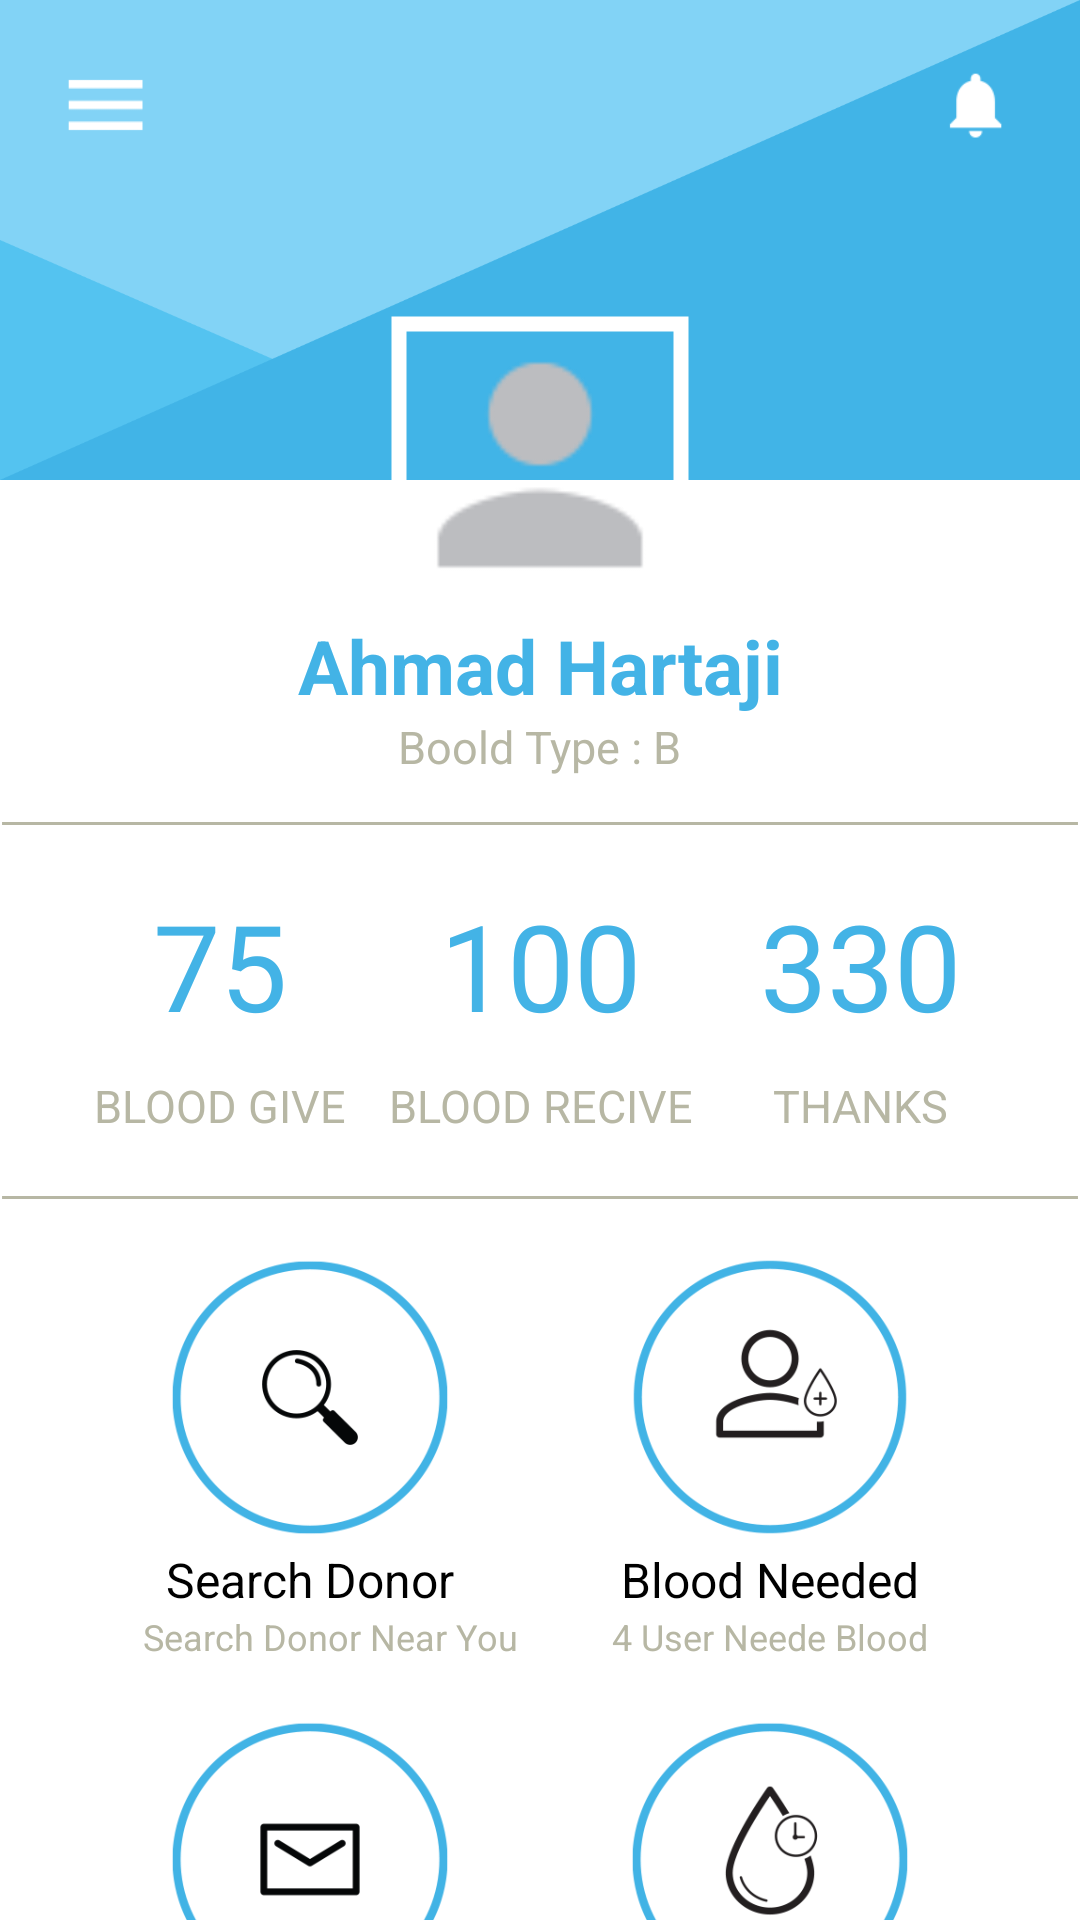

Layout XML and referenced resources for this Android screen:
<!-- AndroidManifest.xml: application theme Theme.10119226Latihan2 -->
<!-- res/layout/home.xml -->
<?xml version="1.0" encoding="utf-8"?>
<androidx.constraintlayout.widget.ConstraintLayout xmlns:android="http://schemas.android.com/apk/res/android"
    xmlns:app="http://schemas.android.com/apk/res-auto"
    xmlns:tools="http://schemas.android.com/tools"
    android:layout_width="match_parent"
    android:layout_height="match_parent"
    android:background="@color/white"
    tools:context=".home">
    <ImageView
        android:id="@+id/header"
        android:layout_width="match_parent"
        android:layout_height="160dp"
        android:src="@drawable/ic_header_profile"
        android:scaleType="fitXY"
        app:layout_constraintTop_toTopOf="parent"/>
    <ImageView
        android:id="@+id/side_menu"
        android:layout_width="30dp"
        android:layout_height="30dp"
        android:layout_marginTop="20dp"
        android:layout_marginStart="20dp"
        android:src="@drawable/ic_side_menu"
        app:layout_constraintStart_toStartOf="parent"
        app:layout_constraintTop_toTopOf="parent"/>
    <ImageView
        android:layout_width="30dp"
        android:layout_height="30dp"
        android:src="@drawable/ic_notification"
        android:layout_marginEnd="20dp"
        app:layout_constraintTop_toTopOf="@id/side_menu"
        app:layout_constraintEnd_toEndOf="parent"
        app:layout_constraintBottom_toBottomOf="@id/side_menu"/>

    <com.google.android.material.imageview.ShapeableImageView
        android:id="@+id/profile"
        android:layout_width="100dp"
        android:layout_height="100dp"
        android:src="@drawable/ic_profile_default_small"
        app:strokeWidth="5dp"
        app:strokeColor="@color/white"
        android:padding="3dp"
        android:layout_marginTop="150dp"
        app:layout_constraintStart_toStartOf="parent"
        app:layout_constraintEnd_toEndOf="parent"
        app:layout_constraintTop_toTopOf="parent"
        app:layout_constraintBottom_toBottomOf="@id/header"/>
    <TextView
        android:id="@+id/nama"
        android:layout_width="wrap_content"
        android:layout_height="wrap_content"
        android:text="Ahmad Hartaji"
        android:textColor="@color/main_backround"
        app:layout_constraintTop_toBottomOf="@+id/profile"
        app:layout_constraintStart_toStartOf="parent"
        app:layout_constraintEnd_toEndOf="parent"
        android:textSize="25sp"
        android:textStyle="bold"
        />
    <TextView
        android:id="@+id/blodtype"
        android:layout_width="wrap_content"
        android:layout_height="wrap_content"
        android:text="Boold Type : B"
        android:textColor="@color/abu"
        app:layout_constraintTop_toBottomOf="@+id/nama"
        app:layout_constraintStart_toStartOf="parent"
        app:layout_constraintEnd_toEndOf="parent"
        android:textSize="15sp"
        />
    <View
        android:id="@+id/line_2"
        android:layout_marginTop="15dp"
        android:layout_width="match_parent"
        android:layout_height="1dp"
        app:layout_constraintTop_toBottomOf="@+id/blodtype"
        android:background="@drawable/line_2"
        />
    <TextView
        android:id="@+id/angka1"
        android:layout_width="wrap_content"
        android:layout_height="wrap_content"
        android:layout_marginTop="20dp"
        android:text="75"
        android:textColor="@color/main_backround"
        app:layout_constraintTop_toBottomOf="@+id/line_2"
        app:layout_constraintStart_toStartOf="parent"
        app:layout_constraintEnd_toStartOf="@+id/angka2"
        android:textSize="40sp"
        />
    <TextView
        android:id="@+id/angka2"
        android:layout_marginTop="20dp"
        android:layout_width="wrap_content"
        android:layout_height="wrap_content"
        android:text="100"
        android:textColor="@color/main_backround"
        app:layout_constraintTop_toBottomOf="@+id/line_2"
        app:layout_constraintStart_toStartOf="parent"
        app:layout_constraintEnd_toEndOf="parent"
        android:textSize="40sp"
        />
    <TextView
        android:id="@+id/angka3"
        android:layout_marginTop="20dp"
        android:layout_width="wrap_content"
        android:layout_height="wrap_content"
        android:text="330"
        android:textColor="@color/main_backround"
        app:layout_constraintTop_toBottomOf="@+id/line_2"
        app:layout_constraintStart_toEndOf="@+id/angka2"
        app:layout_constraintEnd_toEndOf="parent"
        android:textSize="40sp"
        />
    <TextView
        android:id="@+id/description1"
        android:layout_marginTop="10dp"
        android:layout_width="wrap_content"
        android:layout_height="wrap_content"
        android:text="BLOOD GIVE"
        android:textColor="@color/abu"
        app:layout_constraintTop_toBottomOf="@+id/angka1"
        app:layout_constraintStart_toStartOf="@+id/angka1"
        app:layout_constraintEnd_toEndOf="@+id/angka1"
        android:textSize="15sp"
        />
    <TextView
        android:id="@+id/description2"
        android:layout_marginTop="10dp"
        android:layout_width="wrap_content"
        android:layout_height="wrap_content"
        android:text="BLOOD RECIVE"
        android:textColor="@color/abu"
        app:layout_constraintTop_toBottomOf="@+id/angka2"
        app:layout_constraintStart_toStartOf="@+id/angka2"
        app:layout_constraintEnd_toEndOf="@+id/angka2"
        android:textSize="15sp"
        />
    <TextView
        android:id="@+id/description3"
        android:layout_marginTop="10dp"
        android:layout_width="wrap_content"
        android:layout_height="wrap_content"
        android:text="THANKS"
        android:textColor="@color/abu"
        app:layout_constraintTop_toBottomOf="@+id/angka3"
        app:layout_constraintStart_toStartOf="@+id/angka3"
        app:layout_constraintEnd_toEndOf="@+id/angka3"
        android:textSize="15sp"
        />
    <View
        android:id="@+id/line_3"
        android:layout_marginTop="20dp"
        android:layout_width="match_parent"
        android:layout_height="1dp"
        app:layout_constraintTop_toBottomOf="@+id/description2"
        android:background="@drawable/line_2"
        />

    <com.google.android.material.imageview.ShapeableImageView
        android:id="@+id/search_donor_image"
        android:layout_width="100dp"
        android:layout_height="100dp"
        android:src="@drawable/ic_search_donor"
        app:strokeColor="@color/white"
        android:padding="3dp"
        android:layout_marginTop="16dp"
        app:layout_constraintStart_toStartOf="parent"
        app:layout_constraintTop_toBottomOf="@id/line_3"
        app:layout_constraintEnd_toStartOf="@id/blood_needed_image"/>

    <TextView
        android:id="@+id/search_donor"
        android:layout_width="wrap_content"
        android:layout_height="wrap_content"
        android:text="Search Donor"
        android:textColor="@color/black"
        android:textSize="16sp"
        app:layout_constraintTop_toBottomOf="@id/search_donor_image"
        app:layout_constraintStart_toStartOf="@id/search_donor_image"
        app:layout_constraintEnd_toEndOf="@id/search_donor_image"/>


    <TextView
        android:id="@+id/near_you"
        android:layout_width="wrap_content"
        android:layout_height="wrap_content"
        android:text="Search Donor Near You"
        android:textColor="@color/abu"
        android:textSize="12sp"
        app:layout_constraintEnd_toEndOf="@id/search_donor"
        app:layout_constraintHorizontal_bias="0.266"
        app:layout_constraintStart_toStartOf="@id/search_donor"
        app:layout_constraintTop_toBottomOf="@id/search_donor" />

    <com.google.android.material.imageview.ShapeableImageView
        android:id="@+id/blood_needed_image"
        android:layout_width="100dp"
        android:layout_height="100dp"
        android:src="@drawable/ic_blood_needed"
        app:strokeColor="@color/white"
        android:padding="3dp"
        android:layout_marginTop="16dp"
        app:layout_constraintStart_toEndOf="@id/search_donor_image"
        app:layout_constraintTop_toBottomOf="@id/line_3"
        app:layout_constraintEnd_toEndOf="parent"/>

    <TextView
        android:id="@+id/blood_needed"
        android:layout_width="wrap_content"
        android:layout_height="wrap_content"
        android:text="Blood Needed"
        android:textColor="@color/black"
        android:textSize="16sp"
        app:layout_constraintTop_toBottomOf="@id/blood_needed_image"
        app:layout_constraintStart_toStartOf="@id/blood_needed_image"
        app:layout_constraintEnd_toEndOf="@id/blood_needed_image"/>



    <TextView
        android:id="@+id/user_blood"
        android:layout_width="wrap_content"
        android:layout_height="wrap_content"
        android:text="4 User Neede Blood"
        android:textColor="@color/abu"
        android:textSize="12sp"
        app:layout_constraintTop_toBottomOf="@id/blood_needed"
        app:layout_constraintStart_toStartOf="@id/blood_needed"
        app:layout_constraintEnd_toEndOf="@id/blood_needed"/>

    <com.google.android.material.imageview.ShapeableImageView
        android:id="@+id/message_image"
        android:layout_width="100dp"
        android:layout_height="100dp"
        android:src="@drawable/ic_message"
        app:strokeColor="@color/white"
        android:padding="3dp"
        android:layout_marginTop="16dp"
        app:layout_constraintStart_toStartOf="parent"
        app:layout_constraintTop_toBottomOf="@id/near_you"
        app:layout_constraintEnd_toStartOf="@id/blood_needed_image"/>
    <TextView
        android:id="@+id/message"
        android:layout_width="wrap_content"
        android:layout_height="wrap_content"
        android:text="Massage"
        android:textColor="@color/black"
        android:textSize="16sp"
        app:layout_constraintTop_toBottomOf="@id/message_image"
        app:layout_constraintStart_toStartOf="@id/message_image"
        app:layout_constraintEnd_toEndOf="@id/message_image"/>
    <TextView
        android:layout_width="wrap_content"
        android:layout_height="wrap_content"
        android:text="5 New Massagae"
        android:textColor="@color/abu"
        android:textSize="12sp"
        app:layout_constraintTop_toBottomOf="@id/message"
        app:layout_constraintStart_toStartOf="@id/message"
        app:layout_constraintEnd_toEndOf="@id/message"/>
    <com.google.android.material.imageview.ShapeableImageView
        android:id="@+id/history_image"
        android:layout_width="100dp"
        android:layout_height="100dp"
        android:src="@drawable/ic_donor_history"
        app:strokeColor="@color/white"
        android:padding="3dp"
        android:layout_marginTop="16dp"
        app:layout_constraintStart_toEndOf="@id/message_image"
        app:layout_constraintTop_toBottomOf="@id/near_you"
        app:layout_constraintEnd_toEndOf="parent"/>

    >

    <TextView
        android:id="@+id/history"
        android:layout_width="wrap_content"
        android:layout_height="wrap_content"
        android:text="Donor History"
        android:textColor="@color/black"
        android:textSize="16sp"
        app:layout_constraintTop_toBottomOf="@id/history_image"
        app:layout_constraintStart_toStartOf="@id/history_image"
        app:layout_constraintEnd_toEndOf="@id/history_image"/>



    <TextView
        android:textColor="@color/abu"
        android:layout_width="wrap_content"
        android:layout_height="wrap_content"
        android:text="5 gives, 2 received"
        android:textSize="12sp"
        app:layout_constraintTop_toBottomOf="@id/history"
        app:layout_constraintStart_toStartOf="@id/history"
        app:layout_constraintEnd_toEndOf="@id/history"/>





</androidx.constraintlayout.widget.ConstraintLayout>
<!-- resources referenced by this layout -->
<resources>
  <color name="abu">#B7B7A4</color>
  <color name="black">#FF000000</color>
  <color name="main_backround">#43b3e6</color>
  <color name="white">#FFFFFFFF</color>
  <!-- drawable ic_blood_needed: png bitmap (drawable, 13580 bytes) -->
  <!-- drawable ic_donor_history: png bitmap (drawable, 14184 bytes) -->
  <!-- drawable ic_header_profile: png bitmap (drawable, 13253 bytes) -->
  <!-- drawable ic_message: png bitmap (drawable, 10846 bytes) -->
  <!-- drawable ic_notification: png bitmap (drawable, 1576 bytes) -->
  <!-- drawable ic_profile_default_small: png bitmap (drawable, 1751 bytes) -->
  <!-- drawable ic_search_donor: png bitmap (drawable, 12531 bytes) -->
  <!-- drawable ic_side_menu: png bitmap (drawable, 1107 bytes) -->
  <!-- drawable line_2 (drawable) -->
  <?xml version="1.0" encoding="utf-8"?>
  <vector
      xmlns:android="http://schemas.android.com/apk/res/android"
      android:width="262dp"
      android:height="1dp"
      android:viewportWidth="262"
      android:viewportHeight="1"
      >
  
      <group>
  
          <clip-path
              android:pathData="M0.5 0.5H261.502H0.5Z"
              />
  
      </group>
  
      <path
          android:pathData="M0.5 0.5H261.502H0.5Z"
          android:strokeWidth="1"
          android:strokeColor="@color/abu"
          />
  
  </vector>
  <style name="Theme.10119226Latihan2" parent="Theme.MaterialComponents.DayNight.DarkActionBar">
          
          <item name="colorPrimary">@color/purple_500</item>
          <item name="colorPrimaryVariant">@color/purple_700</item>
          <item name="colorOnPrimary">@color/white</item>
          
          <item name="colorSecondary">@color/teal_200</item>
          <item name="colorSecondaryVariant">@color/teal_700</item>
          <item name="colorOnSecondary">@color/black</item>
          
          <item name="android:statusBarColor" tools:targetApi="l">?attr/colorPrimaryVariant</item>
          
      </style>
  <color name="purple_500">#FF6200EE</color>
  <color name="purple_700">#FF3700B3</color>
  <color name="teal_200">#FF03DAC5</color>
  <color name="teal_700">#FF018786</color>
</resources>
